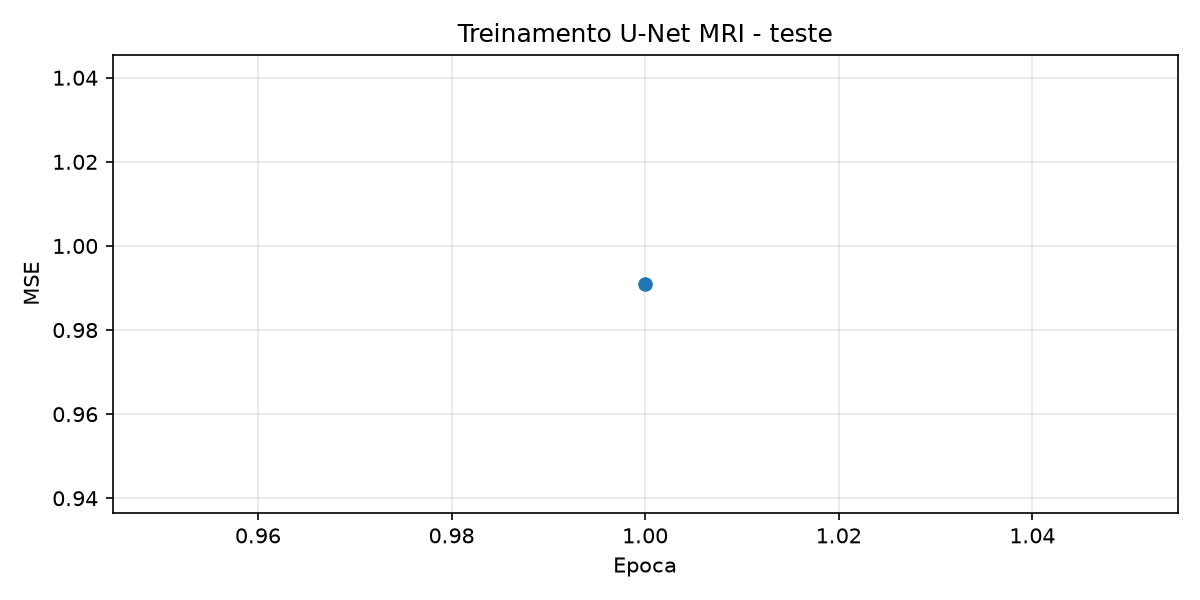

Data behind this chart, as committed beside it:
epoca, loss_medio, microbatches
1, 0.991, 2
